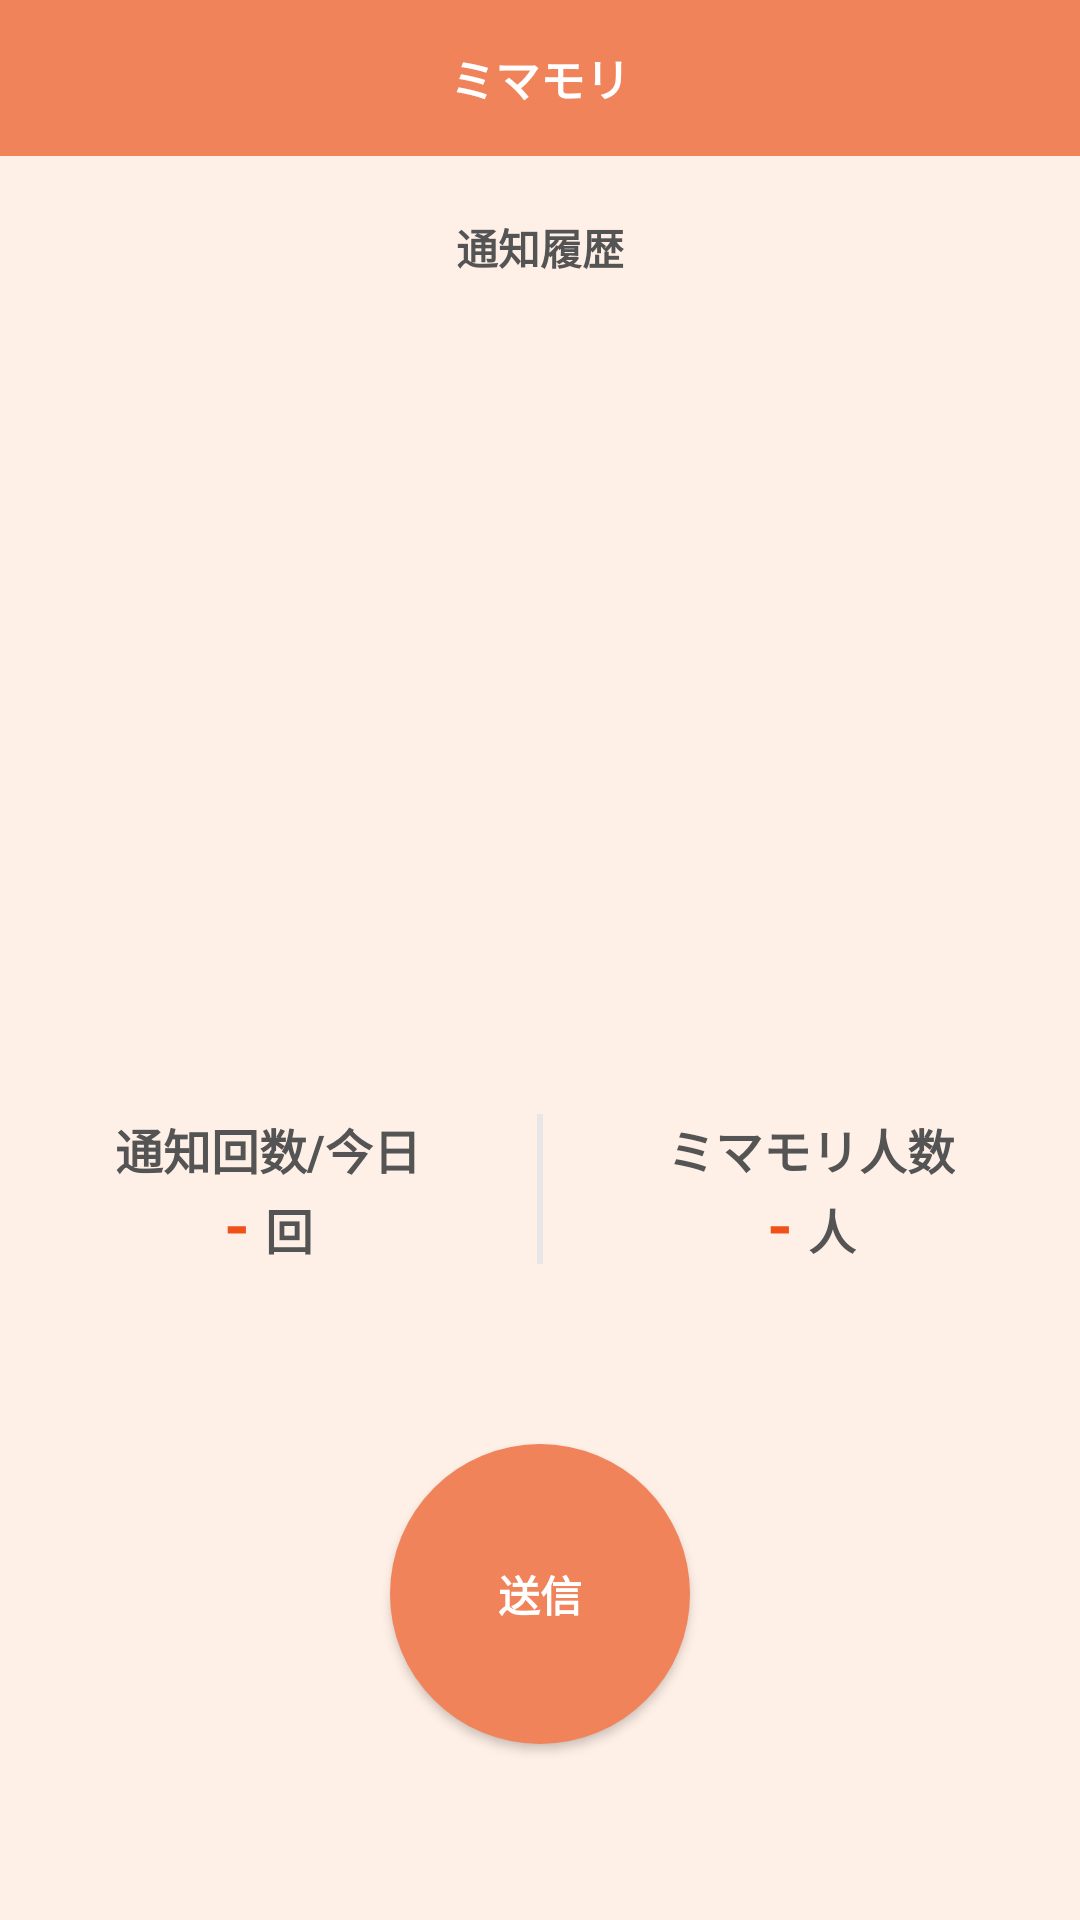

Produce the Android XML layout that renders to this screen, including the resource entries it uses.
<!-- AndroidManifest.xml: application theme Theme.Mimamori -->
<!-- res/layout/fragment_mamorare.xml -->
<?xml version="1.0" encoding="utf-8"?>
<androidx.constraintlayout.widget.ConstraintLayout
    xmlns:android="http://schemas.android.com/apk/res/android"
    xmlns:app="http://schemas.android.com/apk/res-auto"
    xmlns:tools="http://schemas.android.com/tools"
    android:layout_width="match_parent"
    android:layout_height="match_parent"
    android:background="@color/ex_foundation"
    android:clickable="true"
    tools:context=".View.Main.MamorareFragment">

    <LinearLayout
        android:layout_width="match_parent"
        android:layout_height="match_parent"
        app:layout_constraintBottom_toBottomOf="parent"
        app:layout_constraintEnd_toEndOf="parent"
        app:layout_constraintStart_toStartOf="parent"
        app:layout_constraintTop_toTopOf="parent"
        android:orientation="vertical">>

        <include
            android:id="@+id/include_header"
            layout="@layout/layout_header"
            android:layout_width="match_parent"
            android:layout_height="wrap_content" />

        <TextView
            android:id="@+id/notify_history_label"
            android:layout_width="wrap_content"
            android:layout_height="wrap_content"
            android:layout_gravity="center"
            android:layout_marginTop="20dp"
            android:text="通知履歴"
            android:textColor="@color/ex_text"
            android:textSize="14sp"
            android:textStyle="bold" />

        <androidx.recyclerview.widget.RecyclerView
            android:id="@+id/notify_list_view"
            android:layout_width="match_parent"
            android:layout_height="200dp" />

        <Space
            android:layout_width="wrap_content"
            android:layout_height="wrap_content"
            android:layout_weight="1"/>


        <include
            android:id="@+id/setting_container"
            layout="@layout/layout_setting_container"
            android:layout_width="match_parent"
            android:layout_height="wrap_content"
            android:layout_marginVertical="20dp"/>

        <Button
            android:id="@+id/notify_send_button"
            android:layout_width="100dp"
            android:layout_height="100dp"
            android:layout_gravity="center"
            android:layout_marginTop="40dp"
            android:background="@drawable/mamorare_notify_button_shape"
            android:foregroundTint="@color/white"
            android:text="@string/send"
            android:textColor="@color/white"
            android:textStyle="bold"
            app:backgroundTint="@null" />

        <Space
            android:layout_width="wrap_content"
            android:layout_height="wrap_content"
            android:layout_weight="1"/>

    </LinearLayout>



</androidx.constraintlayout.widget.ConstraintLayout>
<!-- res/layout/layout_header.xml (included above) -->
<?xml version="1.0" encoding="utf-8"?>
<androidx.constraintlayout.widget.ConstraintLayout
    xmlns:android="http://schemas.android.com/apk/res/android"
    xmlns:app="http://schemas.android.com/apk/res-auto"
    xmlns:tools="http://schemas.android.com/tools"
    android:layout_width="match_parent"
    android:layout_height="wrap_content"
    android:padding="15dp"
    android:background="@color/ex_thema">

    <ImageButton
        android:id="@+id/left_button"
        style="?android:attr/borderlessButtonStyle"
        android:layout_width="20dp"
        android:layout_height="20dp"
        android:contentDescription="leftSideButton"
        android:src="@drawable/button_back"
        app:layout_constraintBottom_toBottomOf="parent"
        app:layout_constraintEnd_toStartOf="@+id/header_title"
        app:layout_constraintHorizontal_bias="0.0"
        app:layout_constraintStart_toStartOf="parent"
        app:layout_constraintTop_toTopOf="parent" />


    <TextView
        android:id="@+id/header_title"
        android:layout_width="wrap_content"
        android:layout_height="wrap_content"
        android:text="@string/mimamori"
        android:textSize="15sp"
        android:textStyle="bold"
        android:textColor="@color/white"
        app:layout_constraintBottom_toBottomOf="parent"
        app:layout_constraintEnd_toEndOf="parent"
        app:layout_constraintStart_toStartOf="parent"
        app:layout_constraintTop_toTopOf="parent" />

    <ImageButton
        android:id="@+id/right_button"
        style="?android:attr/borderlessButtonStyle"
        android:layout_width="20dp"
        android:layout_height="20dp"
        android:contentDescription="rightSideButton"
        android:src="@drawable/button_settings"
        app:layout_constraintBottom_toBottomOf="parent"
        app:layout_constraintEnd_toEndOf="parent"
        app:layout_constraintHorizontal_bias="1.0"
        app:layout_constraintStart_toEndOf="@+id/header_title"
        app:layout_constraintTop_toTopOf="parent" />

</androidx.constraintlayout.widget.ConstraintLayout>
<!-- res/layout/layout_setting_container.xml (included above) -->
<?xml version="1.0" encoding="utf-8"?>
<androidx.constraintlayout.widget.ConstraintLayout
    xmlns:android="http://schemas.android.com/apk/res/android"
    xmlns:app="http://schemas.android.com/apk/res-auto"
    android:layout_width="match_parent"
    android:layout_height="match_parent">

    <LinearLayout
        android:layout_width="match_parent"
        android:layout_height="wrap_content"
        android:layout_gravity="center"
        app:layout_constraintEnd_toEndOf="parent"
        app:layout_constraintStart_toStartOf="parent"
        app:layout_constraintTop_toTopOf="parent">


        <LinearLayout
            android:layout_width="match_parent"
            android:layout_height="match_parent"
            android:layout_weight="1"
            android:gravity="center"
            android:orientation="vertical">

            <TextView
                android:layout_width="wrap_content"
                android:layout_height="wrap_content"
                android:text="通知回数/今日"
                android:textColor="@color/ex_text"
                android:textSize="16sp"
                android:textStyle="bold" />

            <LinearLayout
                android:layout_width="match_parent"
                android:layout_height="match_parent"
                android:gravity="bottom|center">

                <TextView
                    android:id="@+id/notify_count_label"
                    android:layout_width="wrap_content"
                    android:layout_height="wrap_content"
                    android:paddingRight="5dp"
                    android:text="-"
                    android:textColor="@color/ex_accent"
                    android:textSize="22sp"
                    android:textStyle="bold" />

                <TextView
                    android:layout_width="wrap_content"
                    android:layout_height="wrap_content"
                    android:text="回"
                    android:textColor="@color/ex_text"
                    android:textSize="16sp"
                    android:textStyle="bold" />
            </LinearLayout>

        </LinearLayout>

        <View
            android:layout_width="2dp"
            android:layout_height="50dp"
            android:background="@color/ex_gray" />

        <LinearLayout
            android:layout_width="match_parent"
            android:layout_height="match_parent"
            android:layout_weight="1"
            android:gravity="center"
            android:orientation="vertical">

            <TextView
                android:layout_width="wrap_content"
                android:layout_height="wrap_content"
                android:text="ミマモリ人数"
                android:textColor="@color/ex_text"
                android:textSize="16sp"
                android:textStyle="bold" />

            <LinearLayout
                android:layout_width="match_parent"
                android:layout_height="match_parent"
                android:gravity="bottom|center">

                <TextView
                    android:id="@+id/mimamori_count_label"
                    android:layout_width="wrap_content"
                    android:layout_height="wrap_content"
                    android:paddingRight="5dp"
                    android:text="-"
                    android:textColor="@color/ex_accent"
                    android:textSize="22sp"
                    android:textStyle="bold" />

                <TextView
                    android:layout_width="wrap_content"
                    android:layout_height="wrap_content"
                    android:text="人"
                    android:textColor="@color/ex_text"
                    android:textSize="16sp"
                    android:textStyle="bold" />
            </LinearLayout>

        </LinearLayout>
    </LinearLayout>

</androidx.constraintlayout.widget.ConstraintLayout>
<!-- resources referenced by this layout -->
<resources>
  <color name="ex_accent">#F05118</color>
  <color name="ex_foundation">#FFF0E7</color>
  <color name="ex_gray">#E7E7E7</color>
  <color name="ex_text">#545454</color>
  <color name="ex_thema">#F0835A</color>
  <color name="white">#FFFFFFFF</color>
  <!-- drawable mamorare_notify_button_shape (drawable) -->
  <?xml version="1.0" encoding="utf-8"?>
  <shape
      xmlns:android="http://schemas.android.com/apk/res/android"
      android:shape="oval">
      <solid
          android:color="@color/ex_thema" />
  </shape>
  <string name="mimamori">ミマモリ</string>
  <string name="send">送信</string>
  <style name="Theme.Mimamori" parent="Base.Theme.Mimamori">
          
          <item name="colorPrimary">@color/colorPrimary</item>
          
          <item name="colorPrimaryDark">@color/colorPrimaryDark</item>
          
          <item name="colorAccent">@color/colorAccent</item>
          
          <item name="android:textColorPrimary">@color/textColorPrimary</item>
          
          <item name="android:windowBackground">@color/windowBackground</item>
          
          <item name="android:navigationBarColor">@color/navigationBarColor</item>
      </style>
  <style name="Base.Theme.Mimamori" parent="Theme.Material3.DayNight.NoActionBar">
          
          <item name="android:windowSplashScreenBackground" tools:targetApi="S">@color/ex_thema</item>
      </style>
  <color name="colorPrimary">@color/ex_thema</color>
  <color name="colorPrimaryDark">@color/ex_thema</color>
  <color name="colorAccent">@color/ex_accent</color>
  <color name="textColorPrimary">@color/white</color>
  <color name="windowBackground">@color/ex_foundation</color>
  <color name="navigationBarColor">@color/ex_thema</color>
</resources>
